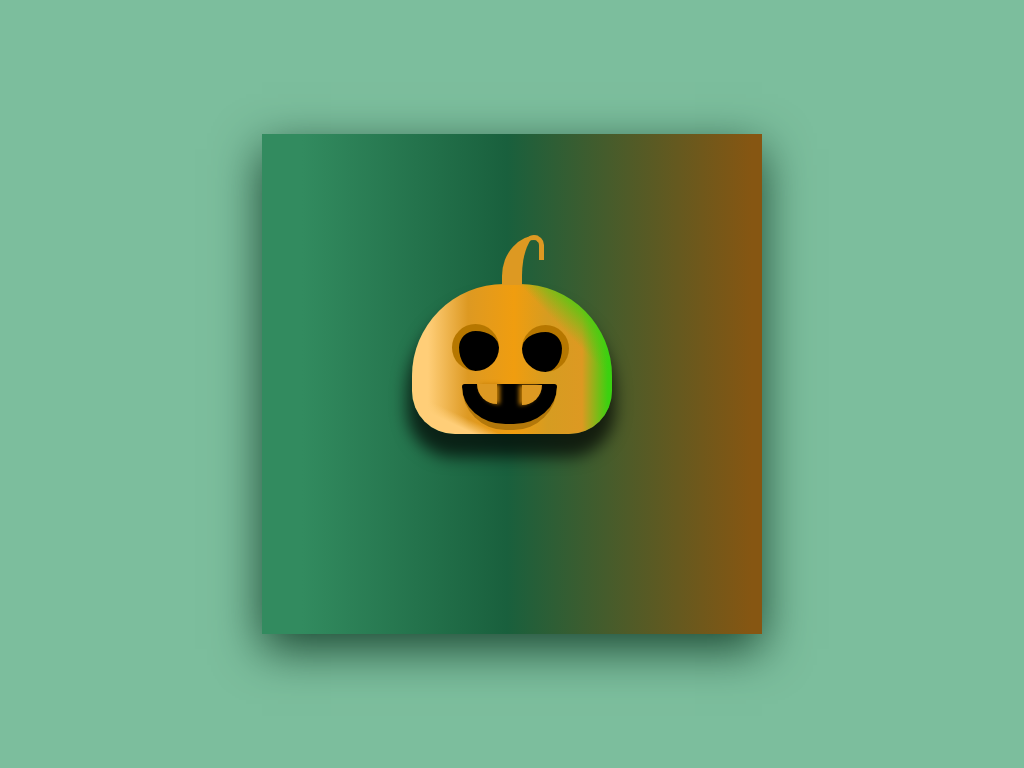

Give the HTML and CSS whose rendering is this image.

<!-- file: index.html -->
<!DOCTYPE html>
<html>
    <head>
        <link rel="stylesheet" href="style.css">
    </head>
    <body>
        <div class="wrapper">
            <div class="pumpkin">
                <div class="pumpkin-stem"></div>
                <div class="eye"></div>
                <div class="mouth">
                    <div class="tooth"></div>
                </div>
            </div>
        </div>
    </body>
</html>

/* file: style.css */
body{
    background-color: rgb(124, 190, 157);
    margin: 0;
    padding: 0;
}

.wrapper {
    background: linear-gradient(90deg, rgba(50,139,95,1) 8%, rgba(25,96,61,1) 49%, rgba(134,86,18,1) 98%);
    height: 500px;
    width: 500px;
    position: absolute;
    transform: translate(-50%, -50%);
    top: 50%;
    left: 50%;
    box-shadow: 0 15px 45px rgb(26, 71, 49);
    z-index: -2;
}

.pumpkin{
    height: 150px;
    width: 200px;
    position: absolute; 
    margin: auto; 
    left: 0; 
    right: 0;
    top: 150px;
    border-radius: 92px 92px 43px 43px; 
    background-image: linear-gradient(-155deg, transparent 83%, rgba(255,206,120,1) 88% 100%, transparent 88%), linear-gradient(46deg, transparent 73%, rgba(59,209,16,1) 88% 100%, transparent 98%), linear-gradient(90deg, rgba(255,206,120,1) 8%, rgba(221,153,34,1) 28%, rgba(240,157,15,1) 51%, rgba(214,156,33,1) 68%, rgba(221,153,34,1) 85%, rgba(59,209,16,1) 98%);
    box-shadow: -1px 19px 16px 4px rgba(0,0,0,0.69);

    z-index: -1;
}

.pumpkin-stem {
    border: 20px solid rgba(221,153,34,1);
    position: absolute; 
    content: auto; 
    width: 25px;
    height: 50px; 
    right: 65px; 
    top: -49px;
    border-radius: 82% 4% 10% 10% / 82% 63% 0% 0%;
    border-top: none;
    border-bottom: none;
    border-right: none;
}

.pumpkin-stem:before{
    content: "";
    position: absolute; 
    height: 20px;
    width: 15px;
    border: 5px solid rgba(221,153,34,1);
    border-radius: 0 0 15px 15px;
    left: 2px;
    border-top: none;
    border-right: none;
    transform: rotate(180deg);
}

.eye {
    position: absolute; 
    height: 40px; 
    width: 40px;
    background-color: #000;
    top: 40px;
    left: 40px;
    border-radius: 50%;
    border: 7px solid rgba(201,131,0,0.91);
    border-bottom: none;
    border-right: none;
}

.eye:before {
    content:"";
    position: absolute; 
    height: 40px; 
    width: 40px;
    background-color: #000;
    top: -6px;
    left: 63px;
    border-radius: 50%;
    border: 7px solid rgba(201,131,0,0.91);
    border-left: none;
    border-bottom: none;
}

.mouth{
    position: absolute; 
    width: 95px;
    height: 40px;
    background-color: #000;
    left: 50px;
    top: 100px;
    border-radius: 5px 5px 80px 80px;
    border: 6px solid rgba(197, 132, 12, 0.91);
    border-top: none;
    border-left: none;
    border-right: none;
}

.tooth {
    position: absolute; 
    width: 20px;
    height: 20px;
    background-color: rgba(221,153,34,1);
    left: 15px;
    top: 0.4px;
    border-radius: 0px 0px 0px 150px;
    box-shadow: 3px 0px 4px 0px rgba(194, 125, 5, 0.96);
}

.tooth:before{
    content:"";
    position: absolute; 
    width: 20px;
    height: 20px;
    background-color: rgba(221,153,34,1);
    left: 45px;
    top: 0.4px;
    border-radius: 0px 0px 0px 150px;
    box-shadow: 3px 0px 4px 0px rgba(194, 125, 5, 0.96);
    transform: rotateY(180deg);
}